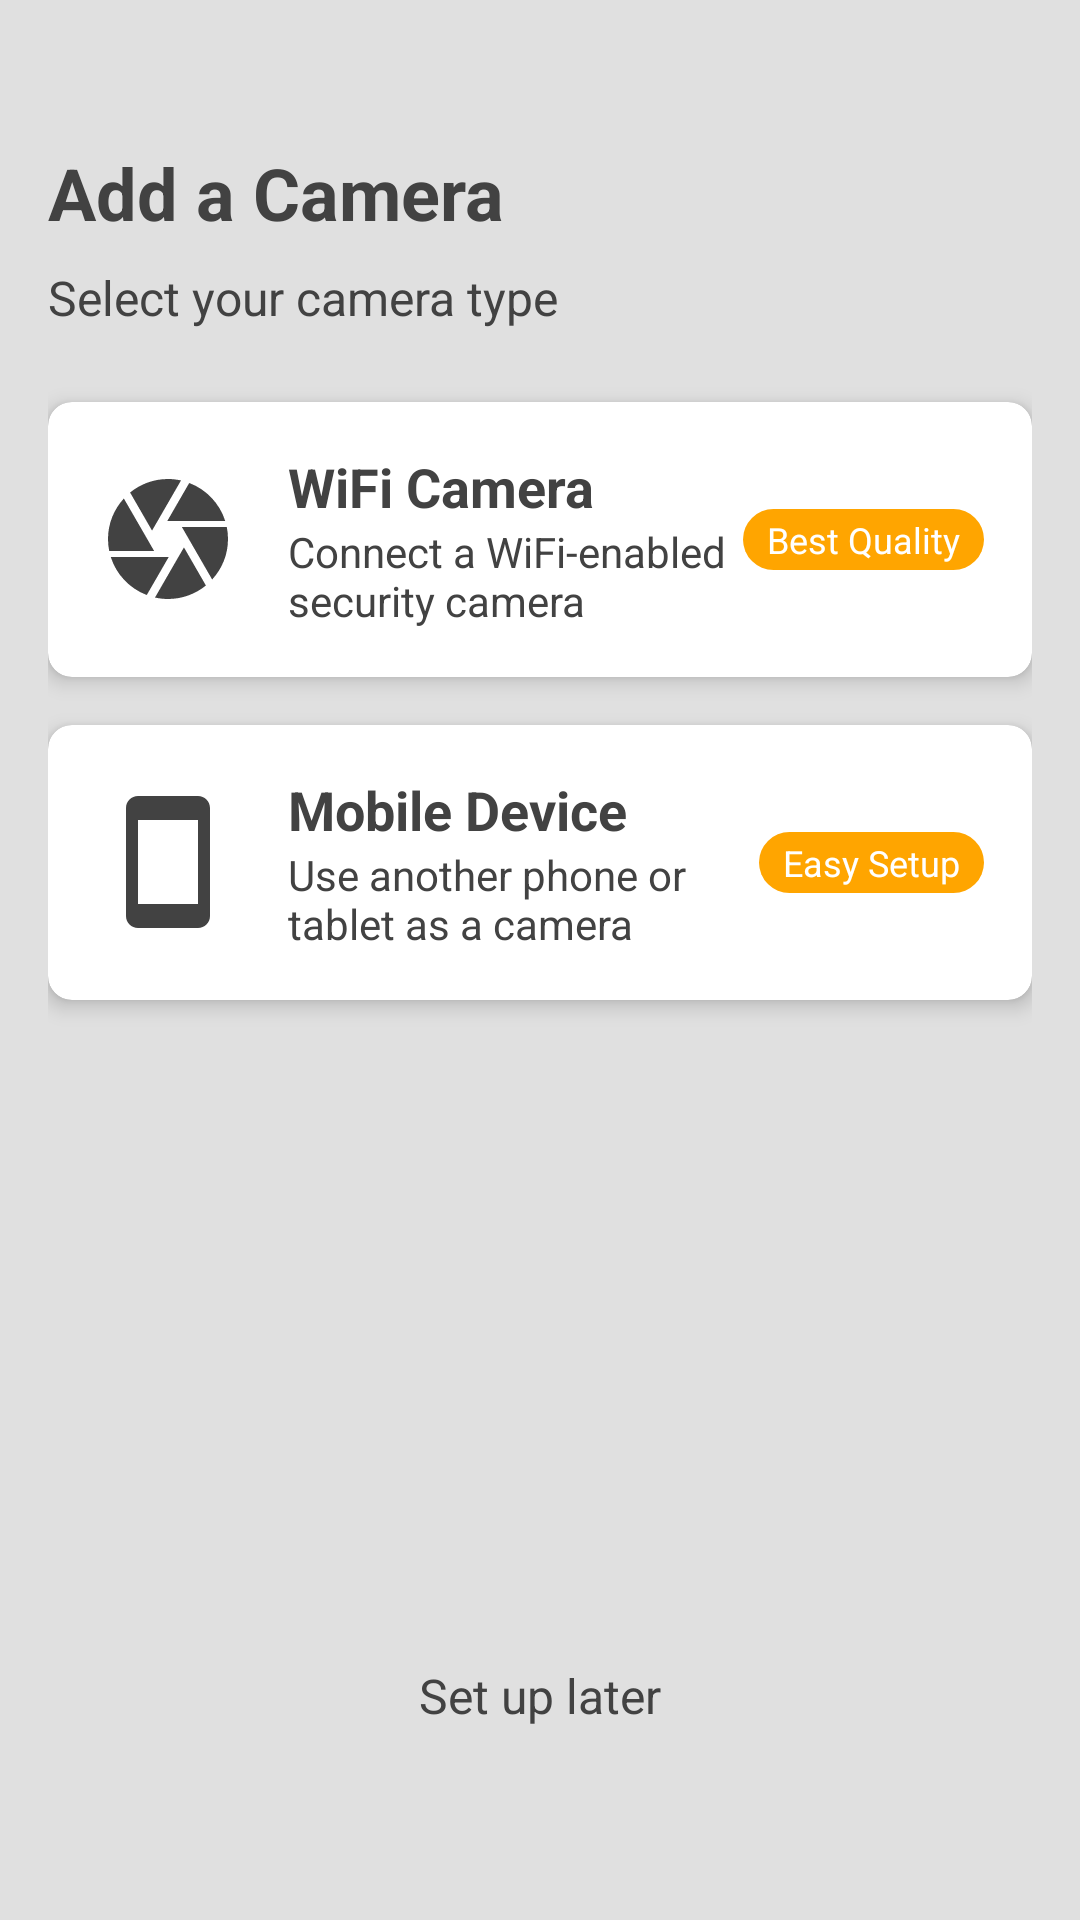

Layout XML and referenced resources for this Android screen:
<!-- AndroidManifest.xml: activity theme Theme.SmartHomeAppFinal.NoActionBar -->
<!-- res/layout/activity_prepare_device.xml -->
<?xml version="1.0" encoding="utf-8"?>
<RelativeLayout xmlns:android="http://schemas.android.com/apk/res/android"
    xmlns:app="http://schemas.android.com/apk/res-auto"
    xmlns:tools="http://schemas.android.com/tools"
    android:layout_width="match_parent"
    android:layout_height="match_parent"
    android:background="@color/splash_background_gray" 
    android:padding="16dp"
    tools:context=".PrepareDeviceActivity">

    <ImageView
        android:id="@+id/ivBackArrowPrepareDevice"
        android:layout_width="wrap_content"
        android:layout_height="wrap_content"
        android:src="@drawable/ic_arrow_back"
        android:contentDescription="@string/back_button_desc"
        android:tint="@color/splash_text_gray"
        android:padding="8dp"/>

    <TextView
        android:id="@+id/tvTitlePrepareDevice"
        android:layout_width="wrap_content"
        android:layout_height="wrap_content"
        android:layout_below="@id/ivBackArrowPrepareDevice"
        android:layout_marginTop="16dp"
        android:text="Add a Camera"
        android:textSize="24sp"
        android:textStyle="bold"
        android:textColor="@color/splash_text_gray"/>

    <TextView
        android:id="@+id/tvSelectDeviceTypeSubtitle"
        android:layout_width="wrap_content"
        android:layout_height="wrap_content"
        android:layout_below="@id/tvTitlePrepareDevice"
        android:layout_marginTop="8dp"
        android:text="Select your camera type"
        android:textSize="16sp"
        android:textColor="@color/splash_text_gray"/>

    
    <com.google.android.material.card.MaterialCardView
        android:id="@+id/cardWifiCamera"
        android:layout_width="match_parent"
        android:layout_height="wrap_content"
        android:layout_below="@id/tvSelectDeviceTypeSubtitle"
        android:layout_marginTop="24dp"
        app:cardCornerRadius="8dp"
        app:cardElevation="4dp"
        app:cardBackgroundColor="@color/white">

        <LinearLayout
            android:layout_width="match_parent"
            android:layout_height="wrap_content"
            android:orientation="horizontal"
            android:padding="16dp"
            android:gravity="center_vertical">

            <ImageView
                android:layout_width="48dp"
                android:layout_height="48dp"
                android:src="@drawable/ic_camera_black_24dp"
                app:tint="@color/splash_text_gray"
                android:contentDescription="WiFi camera icon"/>

            <LinearLayout
                android:layout_width="0dp"
                android:layout_height="wrap_content"
                android:layout_weight="1"
                android:orientation="vertical"
                android:layout_marginStart="16dp">

                <TextView
                    android:layout_width="wrap_content"
                    android:layout_height="wrap_content"
                    android:text="WiFi Camera"
                    android:textSize="18sp"
                    android:textStyle="bold"
                    android:textColor="@color/splash_text_gray"/>

                <TextView
                    android:layout_width="wrap_content"
                    android:layout_height="wrap_content"
                    android:text="Connect a WiFi-enabled security camera"
                    android:textSize="14sp"
                    android:textColor="@color/splash_text_gray"/>
            </LinearLayout>

            <TextView
                android:layout_width="wrap_content"
                android:layout_height="wrap_content"
                android:text="Best Quality"
                android:textSize="12sp"
                android:textColor="@color/white"
                android:background="@drawable/recommended_tag_background"
                android:paddingStart="8dp"
                android:paddingEnd="8dp"
                android:paddingTop="2dp"
                android:paddingBottom="2dp"/>
        </LinearLayout>
    </com.google.android.material.card.MaterialCardView>

    
    <com.google.android.material.card.MaterialCardView
        android:id="@+id/cardMobileDevice"
        android:layout_width="match_parent"
        android:layout_height="wrap_content"
        android:layout_below="@id/cardWifiCamera"
        android:layout_marginTop="16dp"
        app:cardCornerRadius="8dp"
        app:cardElevation="4dp"
        app:cardBackgroundColor="@color/white">

        <LinearLayout
            android:layout_width="match_parent"
            android:layout_height="wrap_content"
            android:orientation="horizontal"
            android:padding="16dp"
            android:gravity="center_vertical">

            <ImageView
                android:layout_width="48dp"
                android:layout_height="48dp"
                android:src="@drawable/ic_smartphone"
                app:tint="@color/splash_text_gray"
                android:contentDescription="Mobile device icon"/>

            <LinearLayout
                android:layout_width="0dp"
                android:layout_height="wrap_content"
                android:layout_weight="1"
                android:orientation="vertical"
                android:layout_marginStart="16dp">

                <TextView
                    android:layout_width="wrap_content"
                    android:layout_height="wrap_content"
                    android:text="Mobile Device"
                    android:textSize="18sp"
                    android:textStyle="bold"
                    android:textColor="@color/splash_text_gray"/>

                <TextView
                    android:layout_width="wrap_content"
                    android:layout_height="wrap_content"
                    android:text="Use another phone or tablet as a camera"
                    android:textSize="14sp"
                    android:textColor="@color/splash_text_gray"/>
            </LinearLayout>

            <TextView
                android:layout_width="wrap_content"
                android:layout_height="wrap_content"
                android:text="Easy Setup"
                android:textSize="12sp"
                android:textColor="@color/white"
                android:background="@drawable/recommended_tag_background"
                android:paddingStart="8dp"
                android:paddingEnd="8dp"
                android:paddingTop="2dp"
                android:paddingBottom="2dp"/>
        </LinearLayout>
    </com.google.android.material.card.MaterialCardView>

    <TextView
        android:id="@+id/tvSetUpLater"
        android:layout_width="wrap_content"
        android:layout_height="wrap_content"
        android:layout_alignParentBottom="true"
        android:layout_centerHorizontal="true"
        android:layout_marginBottom="32dp"
        android:padding="16dp"
        android:text="Set up later"
        android:textColor="@color/splash_text_gray"
        android:textSize="16sp"/>

</RelativeLayout>
<!-- resources referenced by this layout -->
<resources>
  <color name="splash_background_gray">#E0E0E0</color>
  <color name="splash_text_gray">#424242</color>
  <color name="white">#FFFFFFFF</color>
  <!-- drawable ic_camera_black_24dp (drawable) -->
  <?xml version="1.0" encoding="utf-8"?>
  <vector xmlns:android="http://schemas.android.com/apk/res/android"
      android:width="24dp"
      android:height="24dp"
      android:viewportWidth="24.0"
      android:viewportHeight="24.0"
      android:tint="?attr/colorControlNormal">
      <path
          android:fillColor="@android:color/white"
          android:pathData="M9.4,10.5l4.77,-8.26C13.47,2.09 12.75,2 12,2c-2.4,0 -4.6,0.85 -6.32,2.25l3.66,6.35 0.06,-0.1zM21.54,9c-0.92,-2.92 -3.15,-5.26 -6,-6.34L11.88,9h9.66zM21.8,10h-7.49l0.29,0.5 4.76,8.25C21,16.97 22,14.61 22,12c0,-0.69 -0.07,-1.35 -0.2,-2zM8.54,12l-3.9,-6.75C3.01,7.03 2,9.39 2,12c0,0.69 0.07,1.35 0.2,2h7.49l-1.15,-2zM2.46,15c0.92,2.92 3.15,5.26 6,6.34L12.12,15L2.46,15zM13.73,15l-3.9,6.76c0.7,0.15 1.42,0.24 2.17,0.24 2.4,0 4.6,-0.85 6.32,-2.25l-3.66,-6.35 -0.93,1.6z"/>
  </vector>
  <!-- drawable ic_smartphone (drawable) -->
  <vector xmlns:android="http://schemas.android.com/apk/res/android"
      android:width="24dp"
      android:height="24dp"
      android:viewportWidth="24.0"
      android:viewportHeight="24.0"
      android:tint="?attr/colorControlNormal">
      <path
          android:fillColor="@android:color/white"
          android:pathData="M17,1.01L7,1c-1.1,0 -2,0.9 -2,2v18c0,1.1 0.9,2 2,2h10c1.1,0 2,-0.9 2,-2V3c0,-1.1 -0.9,-1.99 -2,-1.99zM17,19H7V5h10v14z"/>
  </vector>
  <!-- drawable recommended_tag_background (drawable) -->
  <?xml version="1.0" encoding="utf-8"?>
  <shape xmlns:android="http://schemas.android.com/apk/res/android"
      android:shape="rectangle">
      <solid android:color="#FFA500" /> 
      <corners android:radius="12dp" /> 
  </shape>
  <string name="back_button_desc">Back</string>
  <style name="Theme.SmartHomeAppFinal.NoActionBar">
          <item name="windowActionBar">false</item>
          <item name="windowNoTitle">true</item>
      </style>
</resources>
